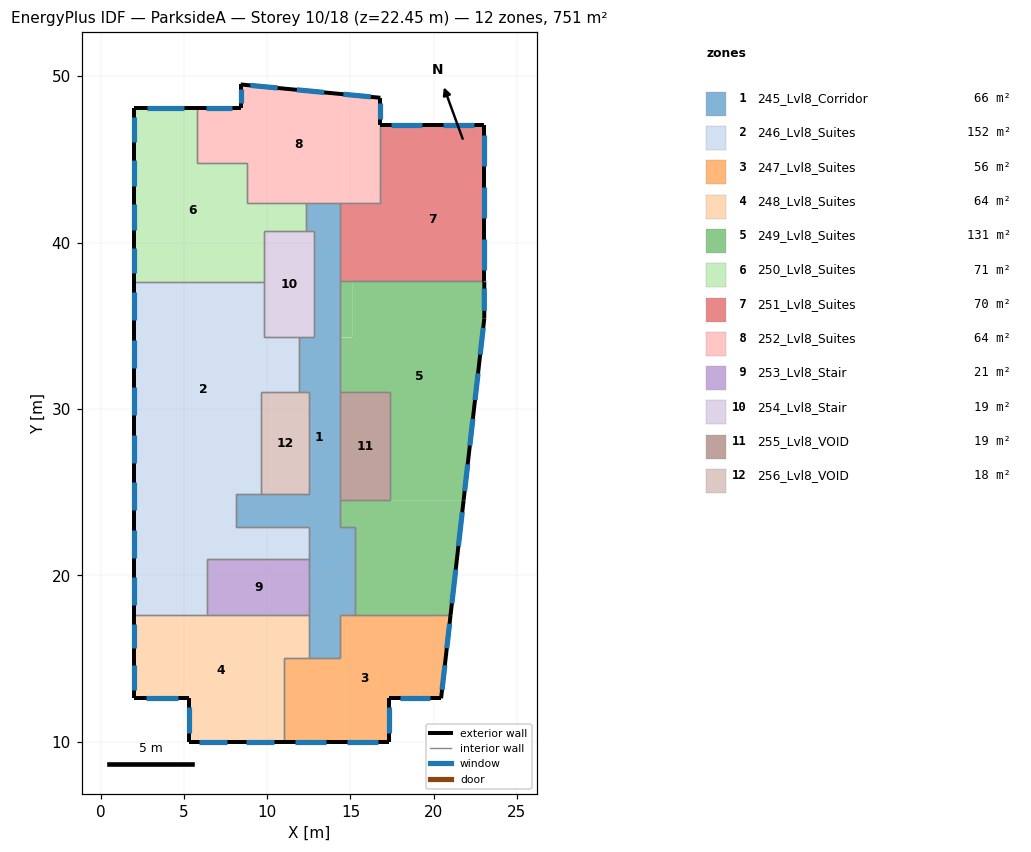
=== STOREY PLAN SPEC (per zone: floor XY polygon, exterior-wall plan segments, windows/doors) ===
zone 1: 245_Lvl8_Corridor  (66.0 m²)
  floor: (14.40, 17.60) (14.40, 15.00) (12.50, 15.00) (12.50, 17.60)
  floor: (14.40, 42.40) (14.40, 22.90) (15.30, 22.90) (15.30, 17.60) (12.50, 17.60) (12.50, 22.90) (8.10, 22.90) (8.10, 24.90) (12.50, 24.90) (12.50, 31.00) (11.90, 31.00) (11.90, 34.30) (12.80, 34.30) (12.80, 40.70) (12.30, 40.70) (12.30, 42.40)
  interior walls: 25
zone 2: 246_Lvl8_Suites  (151.9 m²)
  floor: (12.50, 22.90) (12.50, 21.00) (6.40, 21.00) (6.40, 17.60) (2.00, 17.60) (2.00, 24.40) (8.10, 24.40) (8.10, 22.90)
  floor: (9.80, 37.60) (9.80, 34.30) (11.90, 34.30) (11.90, 31.00) (9.60, 31.00) (9.60, 24.90) (8.10, 24.90) (8.10, 24.40) (2.00, 24.40) (2.00, 37.60)
  exterior wall: (2.00, 37.60) – (2.00, 17.60)  [20.0 m]
    window: (2.00, 31.30) – (2.00, 29.62)  [3.4 m²]
    window: (2.00, 22.73) – (2.00, 21.05)  [3.4 m²]
    window: (2.00, 34.15) – (2.00, 32.47)  [3.4 m²]
    window: (2.00, 19.87) – (2.00, 18.19)  [3.4 m²]
    window: (2.00, 25.58) – (2.00, 23.90)  [3.4 m²]
    window: (2.00, 37.01) – (2.00, 35.33)  [3.4 m²]
    window: (2.00, 28.44) – (2.00, 26.76)  [3.4 m²]
  interior walls: 14
zone 3: 247_Lvl8_Suites  (56.2 m²)
  floor: (21.02, 17.60) (20.45, 12.60) (17.30, 12.60) (17.30, 10.00) (11.00, 10.00) (11.00, 15.00) (14.40, 15.00) (14.40, 17.60)
  exterior wall: (20.45, 12.60) – (21.02, 17.60)  [5.0 m]
    window: (20.79, 15.62) – (20.96, 17.09)  [3.0 m²]
    window: (20.51, 13.12) – (20.67, 14.59)  [3.0 m²]
  exterior wall: (17.30, 12.60) – (20.45, 12.60)  [3.1 m]
    window: (17.95, 12.60) – (19.80, 12.60)  [3.7 m²]
  exterior wall: (11.00, 10.00) – (17.30, 10.00)  [6.3 m]
    window: (11.65, 10.00) – (13.50, 10.00)  [3.7 m²]
    window: (14.80, 10.00) – (16.65, 10.00)  [3.7 m²]
  exterior wall: (17.30, 10.00) – (17.30, 12.60)  [2.6 m]
    window: (17.30, 10.54) – (17.30, 12.06)  [3.1 m²]
  interior walls: 6
zone 4: 248_Lvl8_Suites  (63.7 m²)
  floor: (12.50, 17.60) (12.50, 15.00) (11.00, 15.00) (11.00, 10.00) (5.30, 10.00) (5.30, 12.60) (2.00, 12.60) (2.00, 17.60)
  exterior wall: (2.00, 17.60) – (2.00, 12.60)  [5.0 m]
    window: (2.00, 14.59) – (2.00, 13.12)  [2.9 m²]
    window: (2.00, 17.09) – (2.00, 15.62)  [2.9 m²]
  exterior wall: (2.00, 12.60) – (5.30, 12.60)  [3.3 m]
    window: (2.68, 12.60) – (4.62, 12.60)  [3.9 m²]
  exterior wall: (5.30, 12.60) – (5.30, 10.00)  [2.6 m]
    window: (5.30, 12.06) – (5.30, 10.54)  [3.1 m²]
  exterior wall: (5.30, 10.00) – (11.00, 10.00)  [5.7 m]
    window: (5.89, 10.00) – (7.56, 10.00)  [3.4 m²]
    window: (8.74, 10.00) – (10.41, 10.00)  [3.4 m²]
  interior walls: 5
zone 5: 249_Lvl8_Suites  (131.4 m²)
  floor: (23.04, 37.70) (23.04, 35.43) (21.80, 24.50) (17.40, 24.50) (17.40, 31.00) (14.40, 31.00) (14.40, 34.30) (15.10, 34.30) (15.10, 37.70)
  floor: (21.80, 24.50) (21.02, 17.60) (15.30, 17.60) (15.30, 22.90) (14.40, 22.90) (14.40, 24.50)
  floor: (15.10, 37.70) (15.10, 34.30) (14.40, 34.30) (14.40, 37.70)
  exterior wall: (21.02, 17.60) – (21.80, 24.50)  [6.9 m]
    window: (21.10, 18.31) – (21.33, 20.34)  [4.1 m²]
    window: (21.49, 21.76) – (21.72, 23.79)  [4.1 m²]
  exterior wall: (21.80, 24.50) – (23.04, 35.43)  [11.0 m]
    window: (22.17, 27.80) – (22.36, 29.40)  [3.2 m²]
    window: (22.49, 30.53) – (22.67, 32.14)  [3.2 m²]
    window: (22.80, 33.26) – (22.98, 34.87)  [3.2 m²]
    window: (21.86, 25.06) – (22.05, 26.67)  [3.2 m²]
  exterior wall: (23.04, 35.43) – (23.04, 37.70) – (23.04, 37.70)  [2.3 m]
    window: (23.04, 35.90) – (23.04, 37.23)  [2.7 m²]
  interior walls: 9
zone 6: 250_Lvl8_Suites  (70.5 m²)
  floor: (5.80, 48.10) (5.80, 44.80) (5.00, 44.80) (5.00, 48.10)
  floor: (8.80, 44.80) (8.80, 42.40) (10.70, 42.40) (10.70, 40.70) (9.80, 40.70) (9.80, 37.60) (2.00, 37.60) (2.00, 48.10) (5.00, 48.10) (5.00, 44.80)
  floor: (12.30, 42.40) (12.30, 40.70) (10.70, 40.70) (10.70, 42.40)
  exterior wall: (5.80, 48.10) – (2.00, 48.10)  [3.8 m]
    window: (5.02, 48.10) – (2.78, 48.10)  [4.5 m²]
  exterior wall: (2.00, 48.10) – (2.00, 37.60)  [10.5 m]
    window: (2.00, 44.93) – (2.00, 43.39)  [3.1 m²]
    window: (2.00, 42.31) – (2.00, 40.77)  [3.1 m²]
    window: (2.00, 47.56) – (2.00, 46.02)  [3.1 m²]
    window: (2.00, 39.68) – (2.00, 38.14)  [3.1 m²]
  interior walls: 9
zone 7: 251_Lvl8_Suites  (69.8 m²)
  floor: (19.70, 47.08) (19.70, 41.50) (14.40, 41.50) (14.40, 42.40) (16.80, 42.40) (16.80, 47.08)
  floor: (23.04, 37.74) (23.04, 37.70) (15.10, 37.70) (15.10, 37.74)
  floor: (23.04, 47.08) (23.04, 37.74) (15.10, 37.74) (15.10, 41.50) (19.70, 41.50) (19.70, 47.08)
  floor: (15.10, 41.50) (15.10, 37.70) (14.40, 37.70) (14.40, 41.50)
  exterior wall: (23.04, 47.08) – (16.80, 47.08)  [6.2 m]
    window: (19.28, 47.08) – (17.44, 47.08)  [3.7 m²]
    window: (22.40, 47.08) – (20.57, 47.08)  [3.7 m²]
  exterior wall: (23.04, 37.70) – (23.04, 47.08)  [9.4 m]
    window: (23.04, 41.47) – (23.04, 43.31)  [3.7 m²]
    window: (23.04, 38.34) – (23.04, 40.18)  [3.7 m²]
    window: (23.04, 44.60) – (23.04, 46.43)  [3.7 m²]
  interior walls: 4
zone 8: 252_Lvl8_Suites  (63.9 m²)
  floor: (16.80, 48.70) (16.80, 42.40) (8.80, 42.40) (8.80, 44.80) (5.80, 44.80) (5.80, 48.10) (8.40, 48.10) (8.40, 49.50)
  exterior wall: (8.40, 49.50) – (8.40, 48.10)  [1.4 m]
    window: (8.40, 49.21) – (8.40, 48.39)  [1.6 m²]
  exterior wall: (16.80, 47.08) – (16.80, 48.70)  [1.6 m]
    window: (16.80, 47.41) – (16.80, 48.37)  [1.9 m²]
  exterior wall: (16.80, 48.70) – (8.40, 49.50)  [8.4 m]
    window: (13.42, 49.02) – (11.78, 49.18)  [3.3 m²]
    window: (10.62, 49.29) – (8.98, 49.45)  [3.3 m²]
    window: (16.22, 48.75) – (14.58, 48.91)  [3.3 m²]
  exterior wall: (8.40, 48.10) – (5.80, 48.10)  [2.6 m]
    window: (7.86, 48.10) – (6.34, 48.10)  [3.1 m²]
  interior walls: 8
zone 9: 253_Lvl8_Stair  (20.7 m²)
  floor: (12.50, 21.00) (12.50, 17.60) (6.40, 17.60) (6.40, 21.00)
  interior walls: 4
zone 10: 254_Lvl8_Stair  (19.2 m²)
  floor: (12.80, 40.70) (12.80, 34.30) (9.80, 34.30) (9.80, 40.70)
  interior walls: 7
zone 11: 255_Lvl8_VOID  (19.5 m²)
  floor: (17.40, 31.00) (17.40, 24.50) (14.40, 24.50) (14.40, 31.00)
  interior walls: 4
zone 12: 256_Lvl8_VOID  (17.7 m²)
  floor: (12.50, 31.00) (12.50, 24.90) (9.60, 24.90) (9.60, 31.00)
  interior walls: 5

=== DERIVED (storey summary) ===
Building: ParksideA
Storey: 10 of 18  (floor level z = 22.45 m)
Storey gross floor area: 750.6 m²
Zones on this storey: 12
  - 245_Lvl8_Corridor: floor 66.0 m²
  - 246_Lvl8_Suites: floor 151.9 m²; exterior wall 20.0 m (56.0 m²); 7 window(s) 23.5 m²; WWR 42.0%
  - 247_Lvl8_Suites: floor 56.2 m²; exterior wall 17.1 m (47.8 m²); 6 window(s) 20.1 m²; WWR 42.0%
  - 248_Lvl8_Suites: floor 63.7 m²; exterior wall 16.6 m (46.5 m²); 6 window(s) 19.5 m²; WWR 42.0%
  - 249_Lvl8_Suites: floor 131.4 m²; exterior wall 20.2 m (56.6 m²); 7 window(s) 23.8 m²; WWR 42.0%
  - 250_Lvl8_Suites: floor 70.5 m²; exterior wall 14.3 m (40.0 m²); 5 window(s) 16.8 m²; WWR 42.0%
  - 251_Lvl8_Suites: floor 69.8 m²; exterior wall 15.6 m (43.7 m²); 5 window(s) 18.4 m²; WWR 42.0%
  - 252_Lvl8_Suites: floor 63.9 m²; exterior wall 14.1 m (39.4 m²); 6 window(s) 16.5 m²; WWR 42.0%
  - 253_Lvl8_Stair: floor 20.7 m²
  - 254_Lvl8_Stair: floor 19.2 m²
  - 255_Lvl8_VOID: floor 19.5 m²
  - 256_Lvl8_VOID: floor 17.7 m²
Zone adjacency (shared interzone walls):
  - 245_Lvl8_Corridor ↔ 246_Lvl8_Suites
  - 245_Lvl8_Corridor ↔ 247_Lvl8_Suites
  - 245_Lvl8_Corridor ↔ 248_Lvl8_Suites
  - 245_Lvl8_Corridor ↔ 249_Lvl8_Suites
  - 245_Lvl8_Corridor ↔ 250_Lvl8_Suites
  - 245_Lvl8_Corridor ↔ 251_Lvl8_Suites
  - 245_Lvl8_Corridor ↔ 252_Lvl8_Suites
  - 245_Lvl8_Corridor ↔ 253_Lvl8_Stair
  - 245_Lvl8_Corridor ↔ 254_Lvl8_Stair
  - 245_Lvl8_Corridor ↔ 255_Lvl8_VOID
  - 245_Lvl8_Corridor ↔ 256_Lvl8_VOID
  - 246_Lvl8_Suites ↔ 248_Lvl8_Suites
  - 246_Lvl8_Suites ↔ 250_Lvl8_Suites
  - 246_Lvl8_Suites ↔ 253_Lvl8_Stair
  - 246_Lvl8_Suites ↔ 254_Lvl8_Stair
  - 246_Lvl8_Suites ↔ 256_Lvl8_VOID
  - 247_Lvl8_Suites ↔ 248_Lvl8_Suites
  - 247_Lvl8_Suites ↔ 249_Lvl8_Suites
  - 248_Lvl8_Suites ↔ 253_Lvl8_Stair
  - 249_Lvl8_Suites ↔ 251_Lvl8_Suites
  - 249_Lvl8_Suites ↔ 255_Lvl8_VOID
  - 250_Lvl8_Suites ↔ 252_Lvl8_Suites
  - 250_Lvl8_Suites ↔ 254_Lvl8_Stair
  - 251_Lvl8_Suites ↔ 252_Lvl8_Suites